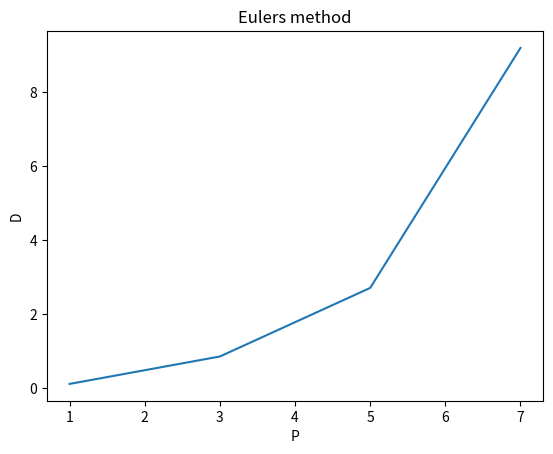

This chart was generated by the following Python code:
# -*- coding: utf-8 -*-
"""
Created on Wed Sep  2 11:03:58 2020

[redacted]
"""

"""
Euler's method
"""
import pandas as pd
import numpy as np
import matplotlib.pyplot as plt

def Euler(x0,y0,dx,dydx0,xn):
     x = x0;
     y = y0;
     dydx = dydx0;
     N = int((xn-x0)/dx);
     results = np.zeros((3,N)); #preallocates space for the data
     results[0,0] = x;
     results[1,0] = y;
     results[2,0] = dydx;
     
     for i in range(1,N):
         x += dx;
         results[0,i] = x;
         y += dydx*x
         results[1,i] = y;
         dydx = (results[1,i]-results[1,i-1])/(results[0,i]-results[0,i-1])         
         results[2,i] = dydx;
         

         
     #creating dataframe to display table nicely
     data = {'x':results[0,:],'y':results[1,:],'dydx':results[2,:]}
     df = pd.DataFrame (data, columns = ['x','y','dydx'])
     print (df)
     return df
 
def main():
    df = Euler(1,0.1111,2,0.2469,9)
    fig = plt.figure()
    plt.plot(df["x"],df["y"])
    plt.title('Euler''s method')
    plt.xlabel('P')
    plt.ylabel('D')
    plt.savefig('eulers.png', dpi=fig.dpi)
main()
         
         
     